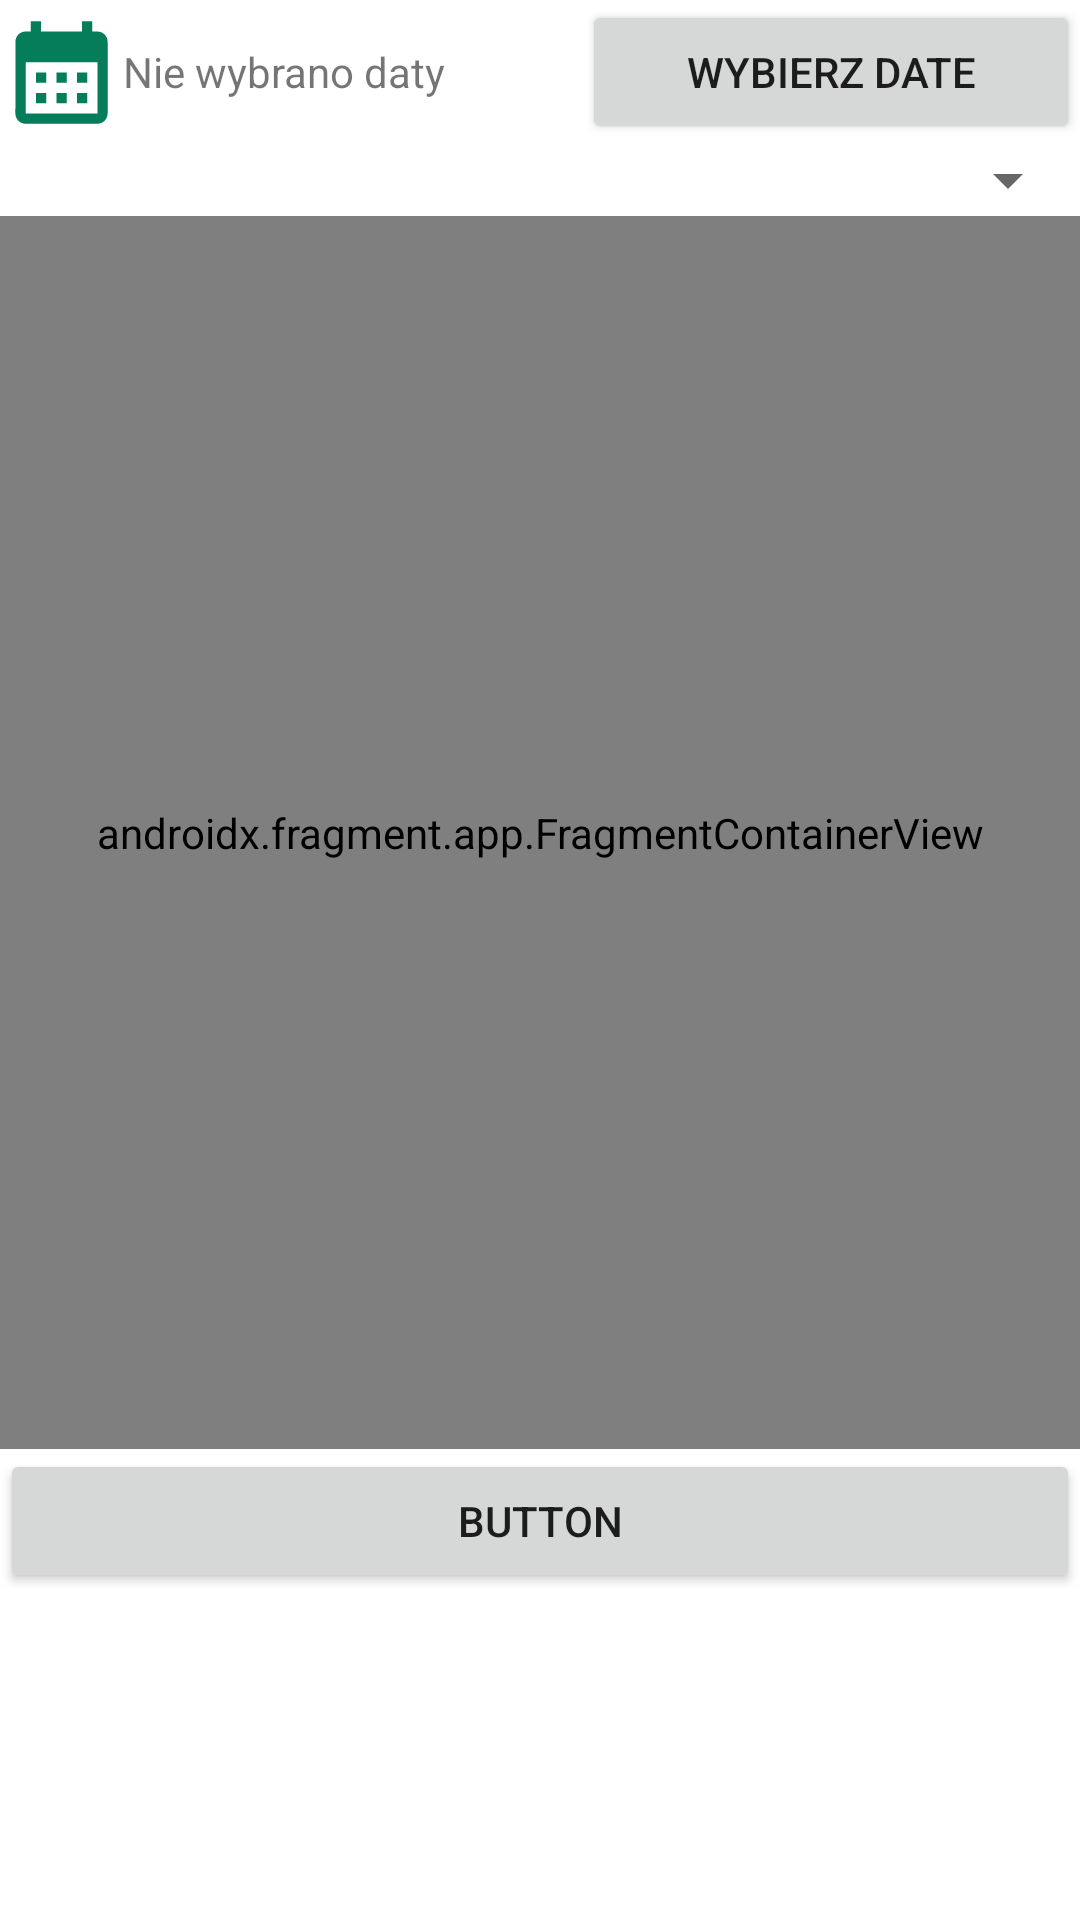

The Android layout XML behind this screen, and the referenced resources:
<!-- AndroidManifest.xml: application theme Theme.AsystentTrenerafrontend -->
<!-- res/layout/attendance_register_activity.xml -->
<?xml version="1.0" encoding="utf-8"?>
<androidx.constraintlayout.widget.ConstraintLayout xmlns:android="http://schemas.android.com/apk/res/android"
    xmlns:app="http://schemas.android.com/apk/res-auto"
    xmlns:tools="http://schemas.android.com/tools"
    android:layout_width="match_parent"
    android:layout_height="match_parent">

    <LinearLayout
        android:layout_width="match_parent"
        android:layout_height="match_parent"
        android:orientation="vertical">

        <LinearLayout
            android:layout_width="match_parent"
            android:layout_height="wrap_content"
            android:orientation="horizontal">

            <ImageView
                android:id="@+id/imageView6"
                android:layout_width="14dp"
                android:layout_height="match_parent"
                android:layout_weight="0.6"
                app:srcCompat="@drawable/ic_baseline_calendar_month_24" />

            <TextView
                android:id="@+id/attendance_list_show_date"
                android:layout_width="wrap_content"
                android:layout_height="wrap_content"
                android:layout_weight="1"
                android:text="Nie wybrano daty" />

            <Button
                android:id="@+id/chooseDate"
                android:layout_width="wrap_content"
                android:layout_height="wrap_content"
                android:layout_weight="1"
                android:text="Wybierz date" />
        </LinearLayout>

        <Spinner
            android:id="@+id/attendance_list_spinner"
            android:layout_width="match_parent"
            android:layout_height="wrap_content" />

        <androidx.fragment.app.FragmentContainerView
            android:id="@+id/fragmentContainerView2"
            android:name="com.asystenttrenera_frontend.attendance.AddAttendanceDialog"
            android:layout_width="match_parent"
            android:layout_height="411dp" />

        <Button
            android:id="@+id/button2"
            android:layout_width="match_parent"
            android:layout_height="wrap_content"
            android:text="Button" />
    </LinearLayout>
</androidx.constraintlayout.widget.ConstraintLayout>
<!-- resources referenced by this layout -->
<resources>
  <!-- drawable ic_baseline_calendar_month_24 (drawable) -->
  <vector android:height="24dp" android:tint="#057D5B"
      android:viewportHeight="24" android:viewportWidth="24"
      android:width="24dp" xmlns:android="http://schemas.android.com/apk/res/android">
      <path android:fillColor="@android:color/white" android:pathData="M19,4h-1V2h-2v2H8V2H6v2H5C3.89,4 3.01,4.9 3.01,6L3,20c0,1.1 0.89,2 2,2h14c1.1,0 2,-0.9 2,-2V6C21,4.9 20.1,4 19,4zM19,20H5V10h14V20zM9,14H7v-2h2V14zM13,14h-2v-2h2V14zM17,14h-2v-2h2V14zM9,18H7v-2h2V18zM13,18h-2v-2h2V18zM17,18h-2v-2h2V18z"/>
  </vector>
  <style name="Theme.AsystentTrenerafrontend" parent="Theme.MaterialComponents.DayNight.DarkActionBar">
          
          <item name="colorPrimary">@color/purple_500</item>
          <item name="colorPrimaryVariant">@color/purple_700</item>
          <item name="colorOnPrimary">@color/white</item>
          
          <item name="colorSecondary">@color/teal_200</item>
          <item name="colorSecondaryVariant">@color/teal_700</item>
          <item name="colorOnSecondary">@color/black</item>
          
          <item name="android:statusBarColor" tools:targetApi="l">?attr/colorPrimaryVariant</item>
          
      </style>
  <!-- not gathered from this repository: default colours our renderer supplied (Android Studio template values) -->
  <color name="purple_500">#FF6200EE</color>
  <color name="purple_700">#FF3700B3</color>
  <color name="teal_200">#FF03DAC5</color>
  <color name="teal_700">#FF018786</color>
  <color name="black">#FF000000</color>
  <color name="white">#FFFFFFFF</color>
</resources>
